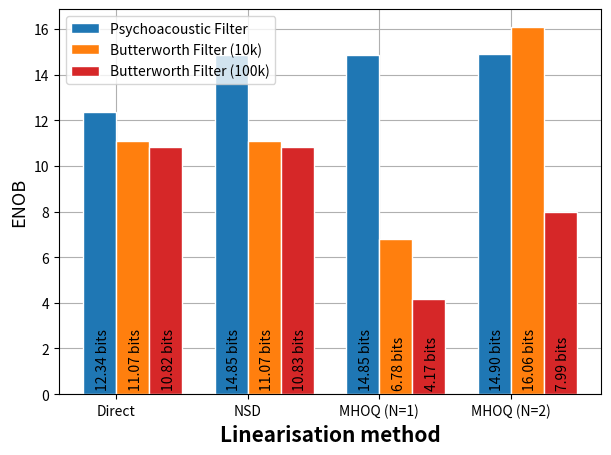

The matplotlib source for this figure:

#!/usr/bin/env python3
# -*- coding: utf-8 -*-
"""Gains with some moderate pains

[redacted]
@date: 22.02.2024
@license: BSD 3-Clause
"""

# %%
import numpy as np
from matplotlib import pyplot as plt

# %% 
Nb = 12

# ENOB Perception filter vs second order butter filter
ENOB_P_DIR = 12.344 
ENOB_P_NSD = 14.853
ENOB_P_MPC_1 = 14.853
ENOB_P_MPC_2 = 14.90


ENOB10_B_DIR = 11.069 
ENOB10_B_NSD = 11.069
ENOB10_B_MPC_1 = 6.781
ENOB10_B_MPC_2 = 16.060 

ENOB100_B_DIR = 10.824
ENOB100_B_NSD = 10.832
ENOB100_B_MPC_1 = 4.166 # (N = 1)
ENOB100_B_MPC_2 = 7.988 # (N = 2)

ENOB_P = np.array([ENOB_P_DIR , ENOB_P_NSD, ENOB_P_MPC_1 , ENOB_P_MPC_2 ])
ENOB_B10 = np.array([ENOB10_B_DIR , ENOB10_B_NSD, ENOB10_B_MPC_1 , ENOB10_B_MPC_2 ])
ENOB_B100 = np.array([ENOB100_B_DIR , ENOB100_B_NSD, ENOB100_B_MPC_1 , ENOB100_B_MPC_2 ])

# Butterworth filter with 10k cutoff frequency
# ENOBS non-optimal
ENOB10_NOPT_DIRECT = 11.069
ENOB10_NOPT_NSD = 11.069
ENOB10_NOPT_MPC_1 = 6.781 # (N = 1)
ENOB10_NOPT_MPC_2 = 16.060 # (N = 2)

# ENOBS optimal
ENOB10_OPT_DIRECT = 11.069
ENOB10_OPT_NSD = 16.654
ENOB10_OPT_MPC_1 = 16.654 # (N = 1)
ENOB10_OPT_MPC_2 = 16.730 # (N = 2)


# Butterworth filter with 100k cutoff frequency
# ENOBS Non- optimal
ENOB100_NOPT_DIRECT = 10.824
ENOB100_NOPT_NSD = 10.832
ENOB100_NOPT_MPC_1 = 4.166 # (N = 1)
ENOB100_NOPT_MPC_2 = 7.988 # (N = 2)


# ENOBS optimal
ENOB100_OPT_DIRECT = 10.824
ENOB100_OPT_NSD = 12.938
ENOB100_OPT_MPC_1 = 12.938 # (N = 1)
ENOB100_OPT_MPC_2 = 12.940 # (N = 2)



ENOB_10_NOPT = np.array([ENOB10_NOPT_DIRECT, ENOB10_NOPT_NSD, ENOB10_NOPT_MPC_1, ENOB10_NOPT_MPC_2])
ENOB_10_OPT = np.array([ENOB10_OPT_DIRECT, ENOB10_OPT_NSD, ENOB10_OPT_MPC_1, ENOB10_OPT_MPC_2])


ENOB_100_NOPT = np.array([ENOB100_NOPT_DIRECT, ENOB100_NOPT_NSD, ENOB100_NOPT_MPC_1, ENOB100_NOPT_MPC_2])
ENOB_100_OPT = np.array([ENOB100_OPT_DIRECT, ENOB100_OPT_NSD, ENOB100_OPT_MPC_1, ENOB100_OPT_MPC_2])

lin_methods = ['Direct', 'NSD', 'MHOQ (N=1)', 'MHOQ (N=2)']#, 'ILC']
barWidth = 0.25
# set position of the bar on X axis
bar1 = np.arange(ENOB_10_OPT.size)
bar2 = [x + barWidth for x in bar1] 
bar3 = [x + barWidth for x in bar2]
# % Draw plot
fig, ax = plt.subplots(figsize = (7,5))
plt.grid()
# plt.axhline(y = 0, color = 'black', linestyle = '-')
b1 = plt.bar(bar1, ENOB_P, width = barWidth, color = 'tab:blue', edgecolor = 'white', label = 'Static')
b2 = plt.bar(bar2, ENOB_B10, width = barWidth, color = 'tab:orange', edgecolor = 'white', label = 'Static')
b3 = plt.bar(bar3, ENOB_B100, width = barWidth, color = 'tab:red', edgecolor = 'white', label = 'Static')

plt.xlabel('Linearisation method', fontweight ='bold', fontsize = 15) 
plt.ylabel('ENOB', fontsize = 13) 

pos_xticks = np.array([r  for r in range(len(ENOB_10_OPT))]) + barWidth/2 
plt.xticks(pos_xticks, lin_methods , fontsize = 10)
plt.legend (['Psychoacoustic Filter', 'Butterworth Filter (10k)', 'Butterworth Filter (100k)'])

ah = []
for rect in b1 + b2 + b3 :
    height = rect.get_height()
    ah.append(height)
    if height > 0 :
        plt.text(rect.get_x() + rect.get_width()/2.0 - 0.03, 0.3, f'{height:.2f} bits', rotation = 90, fontsize  = 10)        
    if height < 0 :
        plt.text(rect.get_x() + rect.get_width()/2.0 - 0.03, 0.3, f'{height:.2f} bits', rotation = 90, fontsize  = 10)        

ax.set_axisbelow(True)
ax.grid(zorder=0, axis = "y")
plt.show()

